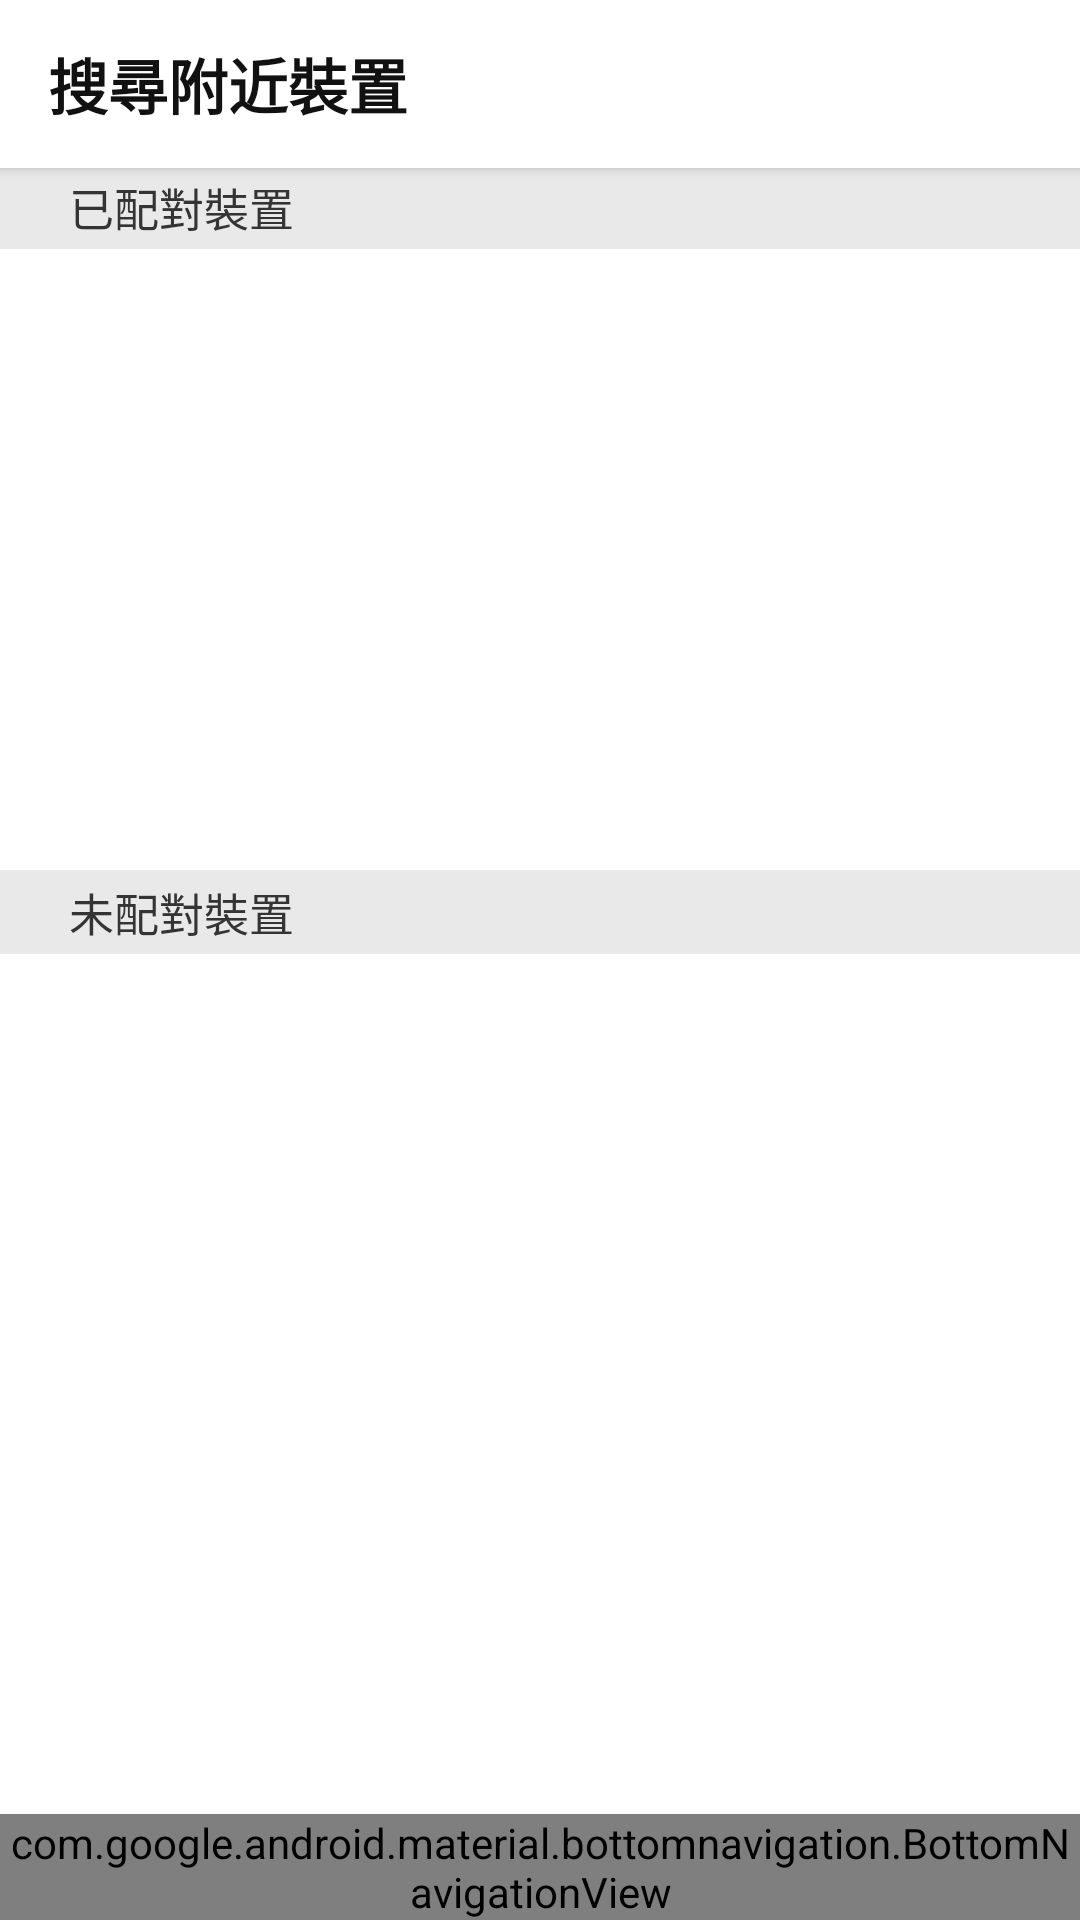

The Android layout XML behind this screen, and the referenced resources:
<!-- AndroidManifest.xml: application theme AppTheme -->
<!-- res/layout/search.xml -->
<?xml version="1.0" encoding="utf-8"?>
<androidx.constraintlayout.widget.ConstraintLayout xmlns:android="http://schemas.android.com/apk/res/android"
    xmlns:app="http://schemas.android.com/apk/res-auto"
    xmlns:tools="http://schemas.android.com/tools"
    android:layout_width="match_parent"
    android:layout_height="match_parent">

    <androidx.appcompat.widget.Toolbar
        android:id="@+id/toolbar"
        android:layout_width="match_parent"
        android:layout_height="wrap_content"
        android:background="?attr/colorPrimary"
        android:minHeight="?attr/actionBarSize"
        android:theme="@style/AppTheme.ToolBarStyle"
        app:popupTheme="@style/AppTheme.PopupOverlay"
        app:layout_constraintTop_toTopOf="parent"
        android:elevation="3dp"
        app:contentInsetStartWithNavigation="0dp"
        tools:layout_editor_absoluteX="1dp">
        <TextView
            android:id="@+id/search_title"
            android:layout_width="wrap_content"
            android:layout_height="wrap_content"
            android:textColor="@color/colorAlmostBlack"
            android:text="搜尋附近裝置"
            android:textStyle="bold"
            tools:ignore="MissingConstraints" />
    </androidx.appcompat.widget.Toolbar>

    <TextView
        android:id="@+id/search_already_text"
        android:layout_width="0dp"
        android:layout_height="wrap_content"
        android:layout_marginTop="55dp"
        android:background="#E9E9E9"
        android:paddingLeft="23sp"
        android:paddingTop="3sp"
        android:paddingRight="3sp"
        android:paddingBottom="3sp"
        android:text="已配對裝置"
        android:textColor="#343434"
        android:textSize="15sp"
        app:layout_constraintEnd_toEndOf="parent"
        app:layout_constraintHorizontal_bias="0.0"
        app:layout_constraintStart_toStartOf="parent"
        app:layout_constraintTop_toTopOf="parent" />

    <androidx.recyclerview.widget.RecyclerView
        android:id="@+id/matched"
        android:layout_width="match_parent"
        android:layout_height="0dp"
        app:layout_constraintBottom_toTopOf="@+id/search_notyet_text"
        app:layout_constraintTop_toBottomOf="@+id/search_already_text"
        tools:layout_editor_absoluteX="0dp">

    </androidx.recyclerview.widget.RecyclerView>

    <TextView
        android:id="@+id/search_notyet_text"
        android:layout_width="0dp"
        android:layout_height="wrap_content"
        android:layout_marginBottom="322dp"
        android:background="#E9E9E9"
        android:paddingLeft="23sp"
        android:paddingTop="3sp"
        android:paddingRight="3sp"
        android:paddingBottom="3sp"
        android:text="未配對裝置"
        android:textColor="#343434"
        android:textSize="15sp"
        app:layout_constraintBottom_toBottomOf="parent"
        app:layout_constraintEnd_toEndOf="parent"
        app:layout_constraintHorizontal_bias="0.0"
        app:layout_constraintStart_toStartOf="parent"
        tools:ignore="MissingConstraints" />

    <androidx.recyclerview.widget.RecyclerView
        android:id="@+id/unmatched"
        android:layout_width="match_parent"
        android:layout_height="0dp"
        app:layout_constraintBottom_toTopOf="@+id/bottom_navigation"
        app:layout_constraintTop_toBottomOf="@+id/search_notyet_text"
        app:layout_constraintVertical_bias="0.0"
        tools:layout_editor_absoluteX="0dp" />

    <TextView
        android:layout_width="wrap_content"
        android:layout_height="wrap_content"
        android:layout_centerInParent="true"
        tools:ignore="MissingConstraints" />
    <View
        android:layout_width="match_parent"
        android:layout_height="3dp"
        android:layout_above="@id/bottom_navigation"
        android:background="@drawable/bottom_navigation_shadow"
        app:layout_constraintBottom_toTopOf="@+id/bottom_navigation"
        tools:ignore="MissingConstraints" />


    <com.google.android.material.bottomnavigation.BottomNavigationView
    android:id="@+id/bottom_navigation"
    android:layout_width="match_parent"
    android:layout_height="wrap_content"
    android:layout_alignParentBottom="true"
    app:itemBackground="?android:attr/windowBackground"
    app:itemIconTint="@color/selector"
    app:itemTextColor="@color/selector"
    app:layout_constraintBottom_toBottomOf="parent"
    app:menu="@menu/menu_navigation"
    tools:layout_editor_absoluteX="16dp" />
</androidx.constraintlayout.widget.ConstraintLayout>
<!-- resources referenced by this layout -->
<resources>
  <color name="colorAlmostBlack">#111111</color>
  <style name="AppTheme.PopupOverlay" parent="ThemeOverlay.AppCompat.Light" />
  <style name="AppTheme.ToolBarStyle">
          <item name="actionMenuTextColor">@color/colorAlmostBlack</item>
          <item name="android:textSize">20sp</item>
      </style>
  <style name="AppTheme" parent="Theme.MaterialComponents.Light.NoActionBar">
          
          <item name="colorPrimary">@color/white</item>
          <item name="colorPrimaryDark">@color/colorPrimary</item>
          <item name="colorAccent">@color/colorPrimary</item>
  
      </style>
  <color name="white">#FFFFFF</color>
  <color name="colorPrimary">#6BB5A7</color>
</resources>
